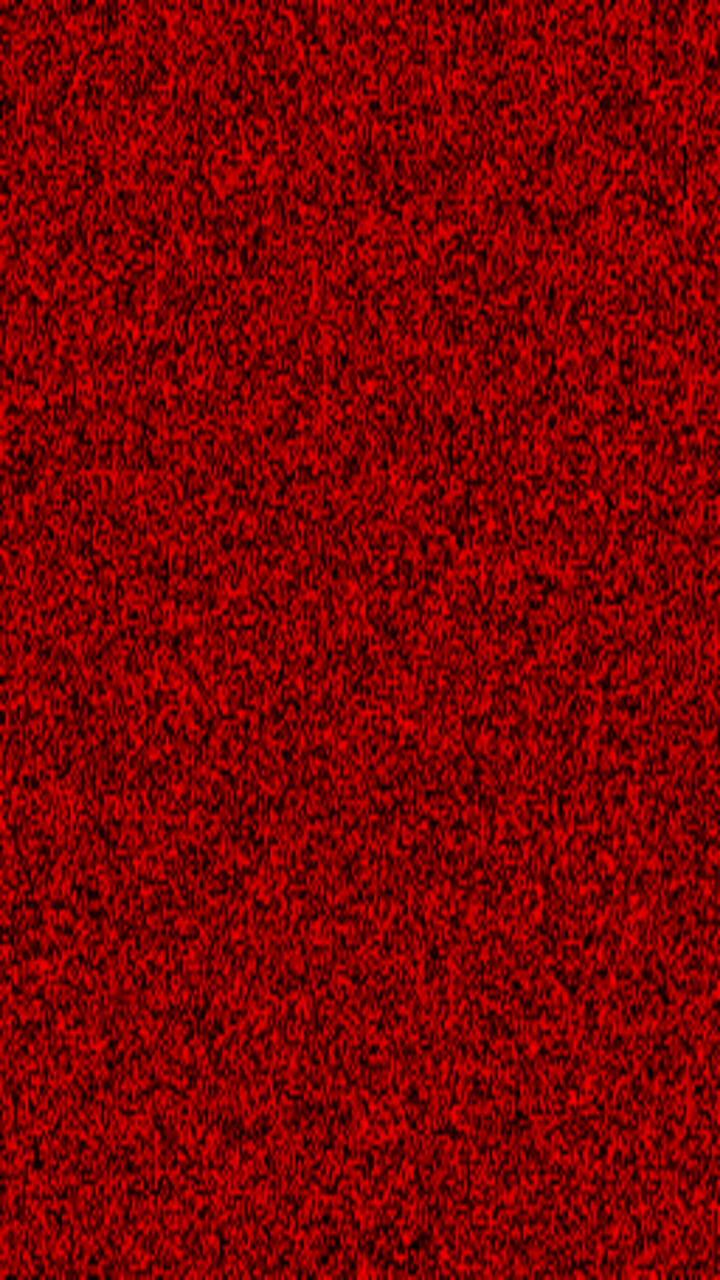
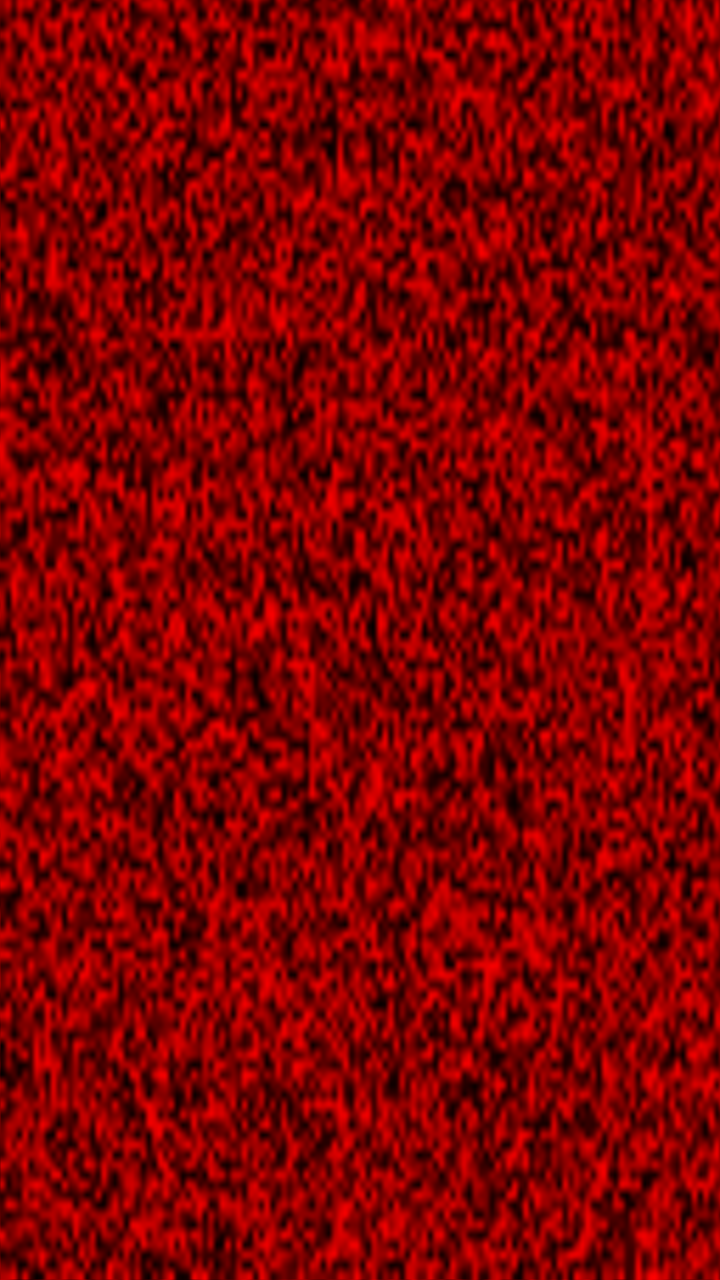
Input picture: input.png (720x1280), committed beside the script.
Output picture: output.png (720x1280), as committed by the script's author.
Transform script: main copy.cpp (C++): line 113 names the input picture, line 197 names the output picture.
#include <GL/glew.h>
#include <GLFW/glfw3.h>
#include <iostream>
#define STB_IMAGE_IMPLEMENTATION
#include "stb_image.h"
#define STB_IMAGE_WRITE_IMPLEMENTATION
#include "stb_image_write.h"

// 顶点着色器
const char* vertexShaderSource = R"(
#version 330 core
layout (location = 0) in vec3 position;
layout (location = 1) in vec2 texCoord;

out vec2 TexCoord;

void main() {
    gl_Position = vec4(position, 1.0);
    TexCoord = texCoord;
}
)";

// 片段着色器
const char* fragmentShaderSource = R"(
#version 330 core
in vec2 TexCoord;
out vec4 color;

uniform sampler2D texture1;

void main() {
    color = texture(texture1, TexCoord * 0.5);
}
)";

// 创建和编译着色器
GLuint createShader(GLenum type, const char* source) {
    GLuint shader = glCreateShader(type);
    glShaderSource(shader, 1, &source, nullptr);
    glCompileShader(shader);
    
    GLint success;
    GLchar infoLog[512];
    glGetShaderiv(shader, GL_COMPILE_STATUS, &success);
    if (!success) {
        glGetShaderInfoLog(shader, 512, nullptr, infoLog);
        std::cerr << "ERROR::SHADER::COMPILATION_FAILED\n" << infoLog << std::endl;
    }

    return shader;
}

// 创建着色器程序
GLuint createShaderProgram() {
    GLuint vertexShader = createShader(GL_VERTEX_SHADER, vertexShaderSource);
    GLuint fragmentShader = createShader(GL_FRAGMENT_SHADER, fragmentShaderSource);

    GLuint shaderProgram = glCreateProgram();
    glAttachShader(shaderProgram, vertexShader);
    glAttachShader(shaderProgram, fragmentShader);
    glLinkProgram(shaderProgram);

    GLint success;
    GLchar infoLog[512];
    glGetProgramiv(shaderProgram, GL_LINK_STATUS, &success);
    if (!success) {
        glGetProgramInfoLog(shaderProgram, 512, nullptr, infoLog);
        std::cerr << "ERROR::PROGRAM::LINKING_FAILED\n" << infoLog << std::endl;
    }

    glDeleteShader(vertexShader);
    glDeleteShader(fragmentShader);

    return shaderProgram;
}

// 初始化 OpenGL 环境
void initOpenGL() {
    if (!glfwInit()) {
        std::cerr << "Failed to initialize GLFW" << std::endl;
        exit(-1);
    }
    glfwWindowHint(GLFW_CONTEXT_VERSION_MAJOR, 3);
    glfwWindowHint(GLFW_CONTEXT_VERSION_MINOR, 3);
    glfwWindowHint(GLFW_OPENGL_PROFILE, GLFW_OPENGL_CORE_PROFILE);
    #ifdef __APPLE__
    // cout << "I'm apple machine" << endl;
    std::cerr << "I'm apple machine" << std::endl;
    glfwWindowHint(GLFW_OPENGL_FORWARD_COMPAT, GL_TRUE);
    #endif
    glfwWindowHint(GLFW_VISIBLE, GLFW_FALSE); // 隐藏窗口
    GLFWwindow* window = glfwCreateWindow(800, 600, "Offscreen", nullptr, nullptr);
    if (!window) {
        std::cerr << "Failed to create GLFW window" << std::endl;
        glfwTerminate();
        exit(-1);
    }

    glfwMakeContextCurrent(window);
    GLenum err = glewInit();
    if (err != GLEW_OK) {
        std::cerr << "Failed to initialize GLEW: " << glewGetErrorString(err) << std::endl;
        exit(-1);
    }
}

int main() {
    // 初始化 OpenGL
    initOpenGL();

    // 加载图片
    int width, height, channels;
    unsigned char* data = stbi_load("input.png", &width, &height, &channels, 4); // 加载为 RGBA
    if (!data) {
        std::cerr << "Failed to load image" << std::endl;
        return -1;
    }

    // 创建纹理
    GLuint texture;
    glGenTextures(1, &texture);
    glBindTexture(GL_TEXTURE_2D, texture);
    glTexImage2D(GL_TEXTURE_2D, 0, GL_RGBA, width, height, 0, GL_RGBA, GL_UNSIGNED_BYTE, data);
    glGenerateMipmap(GL_TEXTURE_2D);

    stbi_image_free(data);

    // 设置帧缓冲对象 (FBO)
    GLuint fbo;
    glGenFramebuffers(1, &fbo);
    glBindFramebuffer(GL_FRAMEBUFFER, fbo);

    GLuint texColorBuffer;
    glGenTextures(1, &texColorBuffer);
    glBindTexture(GL_TEXTURE_2D, texColorBuffer);
    glTexImage2D(GL_TEXTURE_2D, 0, GL_RGBA, width, height, 0, GL_RGBA, GL_UNSIGNED_BYTE, nullptr);
    glTexParameteri(GL_TEXTURE_2D, GL_TEXTURE_MIN_FILTER, GL_LINEAR);
    glTexParameteri(GL_TEXTURE_2D, GL_TEXTURE_MAG_FILTER, GL_LINEAR);
    glFramebufferTexture2D(GL_FRAMEBUFFER, GL_COLOR_ATTACHMENT0, GL_TEXTURE_2D, texColorBuffer, 0);

    if (glCheckFramebufferStatus(GL_FRAMEBUFFER) != GL_FRAMEBUFFER_COMPLETE) {
        std::cerr << "Framebuffer is not complete!" << std::endl;
        return -1;
    }

    // 创建和使用着色器程序
    GLuint shaderProgram = createShaderProgram();
    glUseProgram(shaderProgram);

    // 顶点数据
    float vertices[] = {
        // 位置         // 纹理坐标
        -1.0f, -1.0f, 0.0f,  0.0f, 0.0f,
         1.0f, -1.0f, 0.0f,  1.0f, 0.0f,
         1.0f,  1.0f, 0.0f,  1.0f, 1.0f,
        -1.0f,  1.0f, 0.0f,  0.0f, 1.0f
    };
    unsigned int indices[] = {
        0, 1, 2,
        2, 3, 0
    };

    GLuint VBO, VAO, EBO;
    glGenVertexArrays(1, &VAO);
    glGenBuffers(1, &VBO);
    glGenBuffers(1, &EBO);

    glBindVertexArray(VAO);

    glBindBuffer(GL_ARRAY_BUFFER, VBO);
    glBufferData(GL_ARRAY_BUFFER, sizeof(vertices), vertices, GL_STATIC_DRAW);

    glBindBuffer(GL_ELEMENT_ARRAY_BUFFER, EBO);
    glBufferData(GL_ELEMENT_ARRAY_BUFFER, sizeof(indices), indices, GL_STATIC_DRAW);

    glVertexAttribPointer(0, 3, GL_FLOAT, GL_FALSE, 5 * sizeof(float), (void*)0);
    glEnableVertexAttribArray(0);

    glVertexAttribPointer(1, 2, GL_FLOAT, GL_FALSE, 5 * sizeof(float), (void*)(3 * sizeof(float)));
    glEnableVertexAttribArray(1);

    // 设置 OpenGL 视口
    glViewport(0, 0, width, height);

    // 渲染到 FBO
    glBindFramebuffer(GL_FRAMEBUFFER, fbo);
    glClear(GL_COLOR_BUFFER_BIT);
    glBindTexture(GL_TEXTURE_2D, texture);
    glDrawElements(GL_TRIANGLES, 6, GL_UNSIGNED_INT, 0);

    // 读取像素数据
    unsigned char* pixels = new unsigned char[width * height * 4]; // RGBA
    glReadPixels(0, 0, width, height, GL_RGBA, GL_UNSIGNED_BYTE, pixels);

    // 保存图片
    stbi_flip_vertically_on_write(true);
    if (!stbi_write_png("output.png", width, height, 4, pixels, width * 4)) {
        std::cerr << "Failed to save image" << std::endl;
    }

    // 清理
    delete[] pixels;
    glDeleteFramebuffers(1, &fbo);
    glDeleteTextures(1, &texture);
    glDeleteTextures(1, &texColorBuffer);
    glDeleteVertexArrays(1, &VAO);
    glDeleteBuffers(1, &VBO);
    glDeleteBuffers(1, &EBO);
    glDeleteProgram(shaderProgram);

    glfwTerminate();
    return 0;
}
